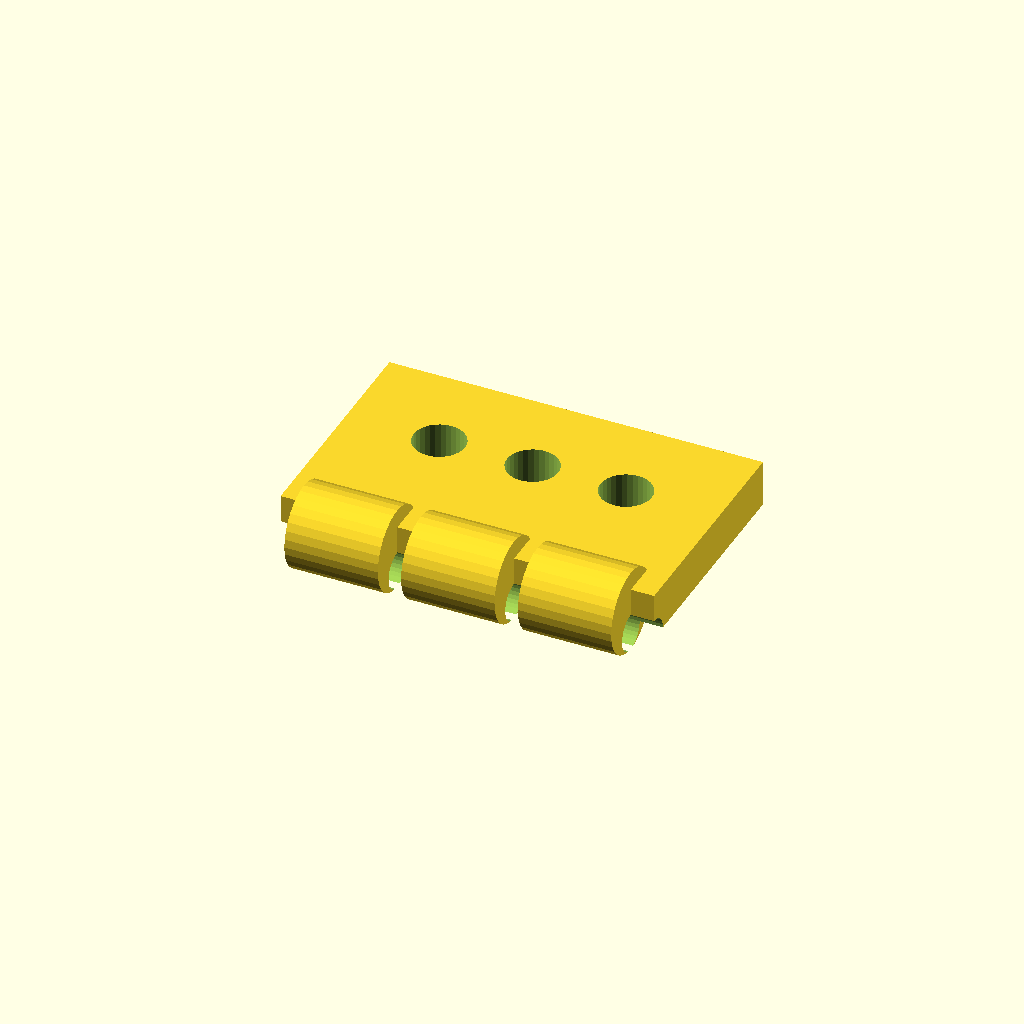
Cell 1 — every parameter at its default value.
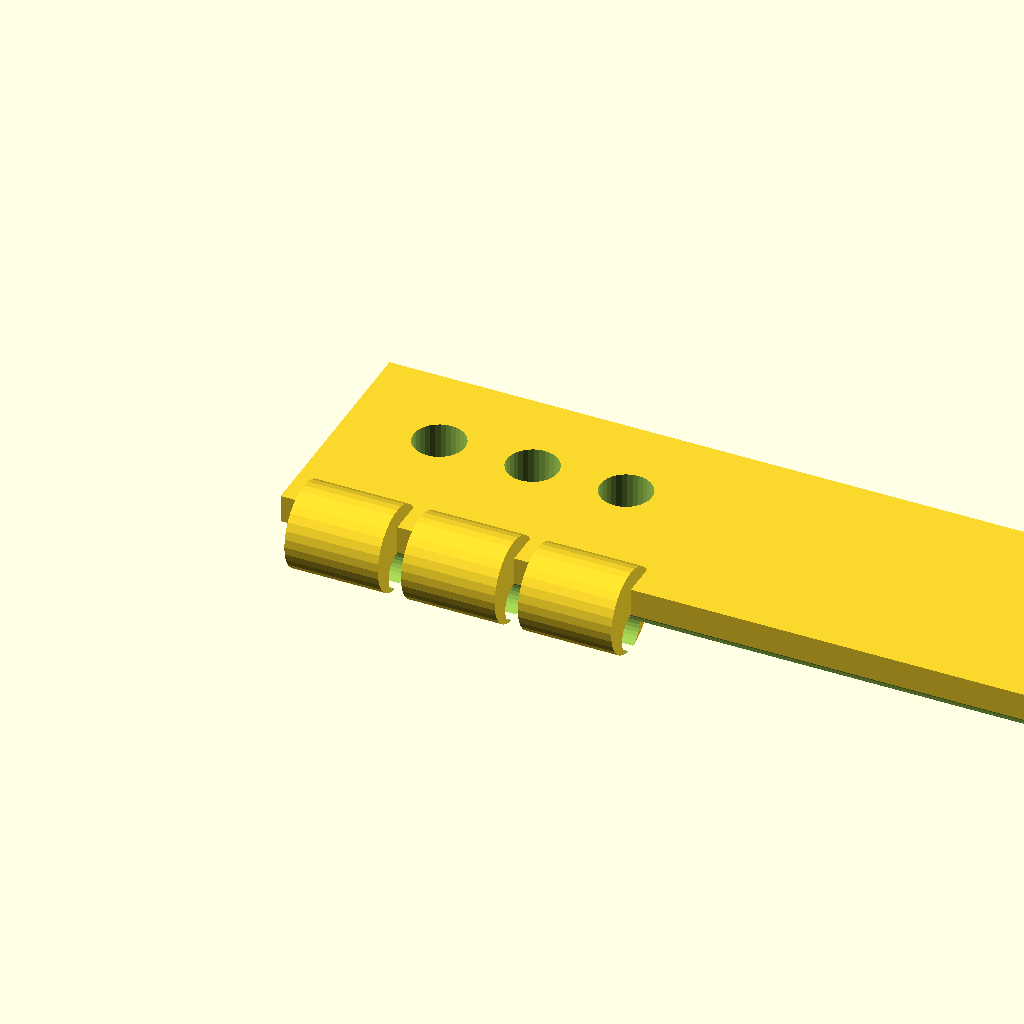
Cell 2: the same model with leaf_len = 80.
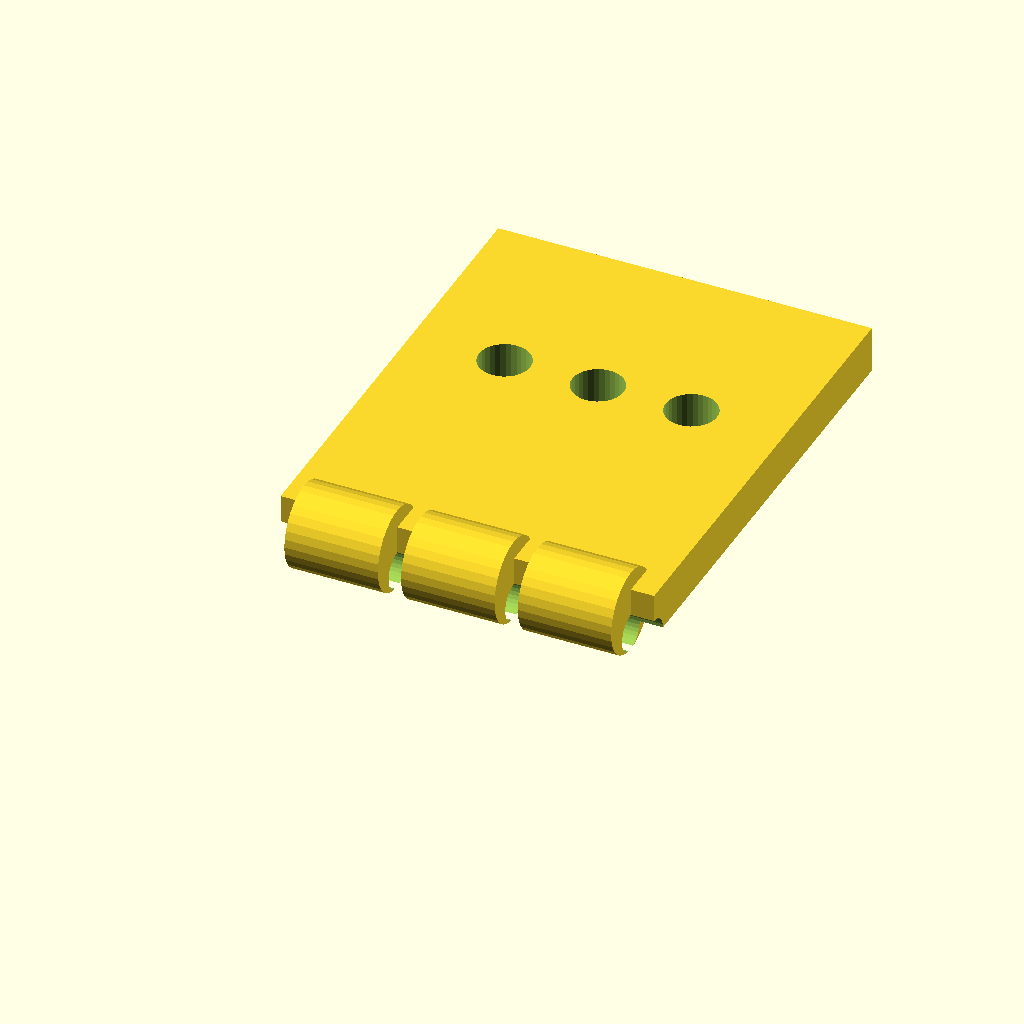
Cell 3 — leaf_w set to 50, the other parameters unchanged.
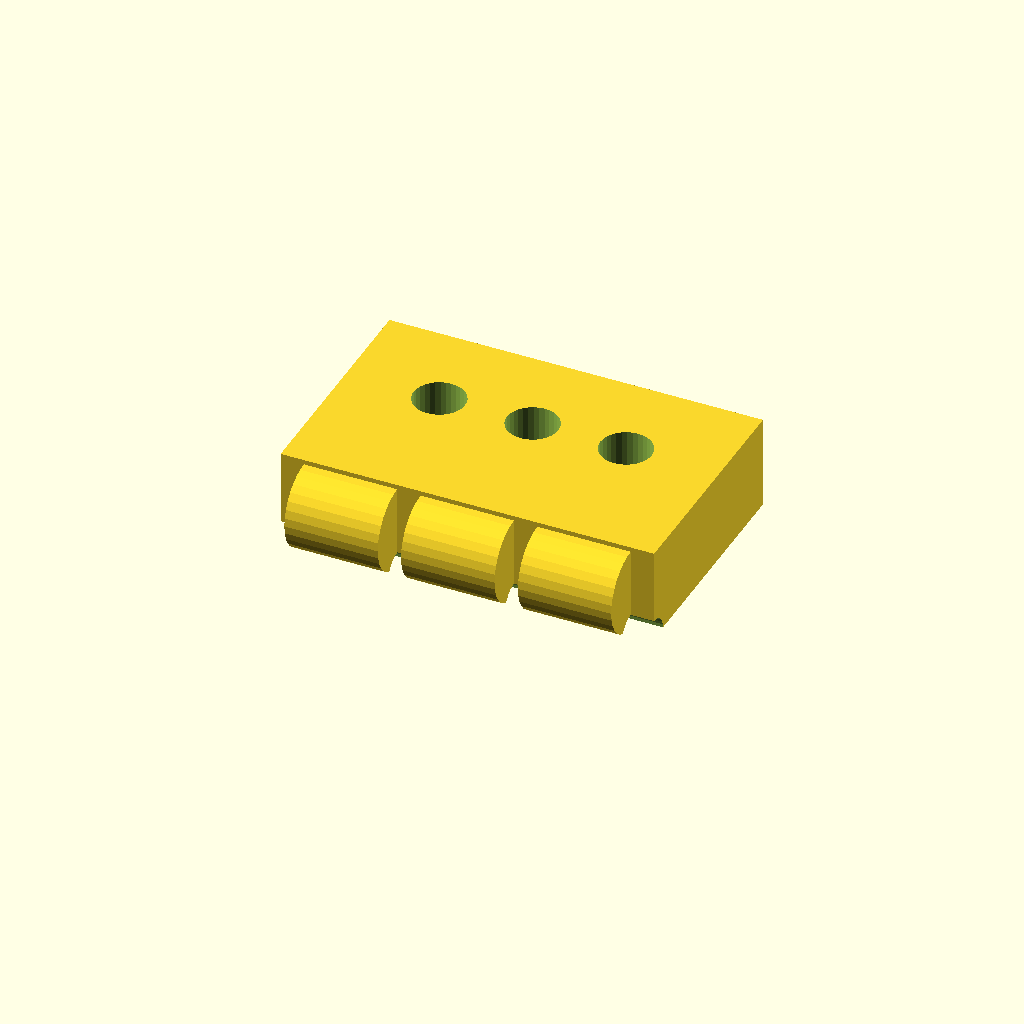
Cell 4 — leaf_t set to 10, the other parameters unchanged.
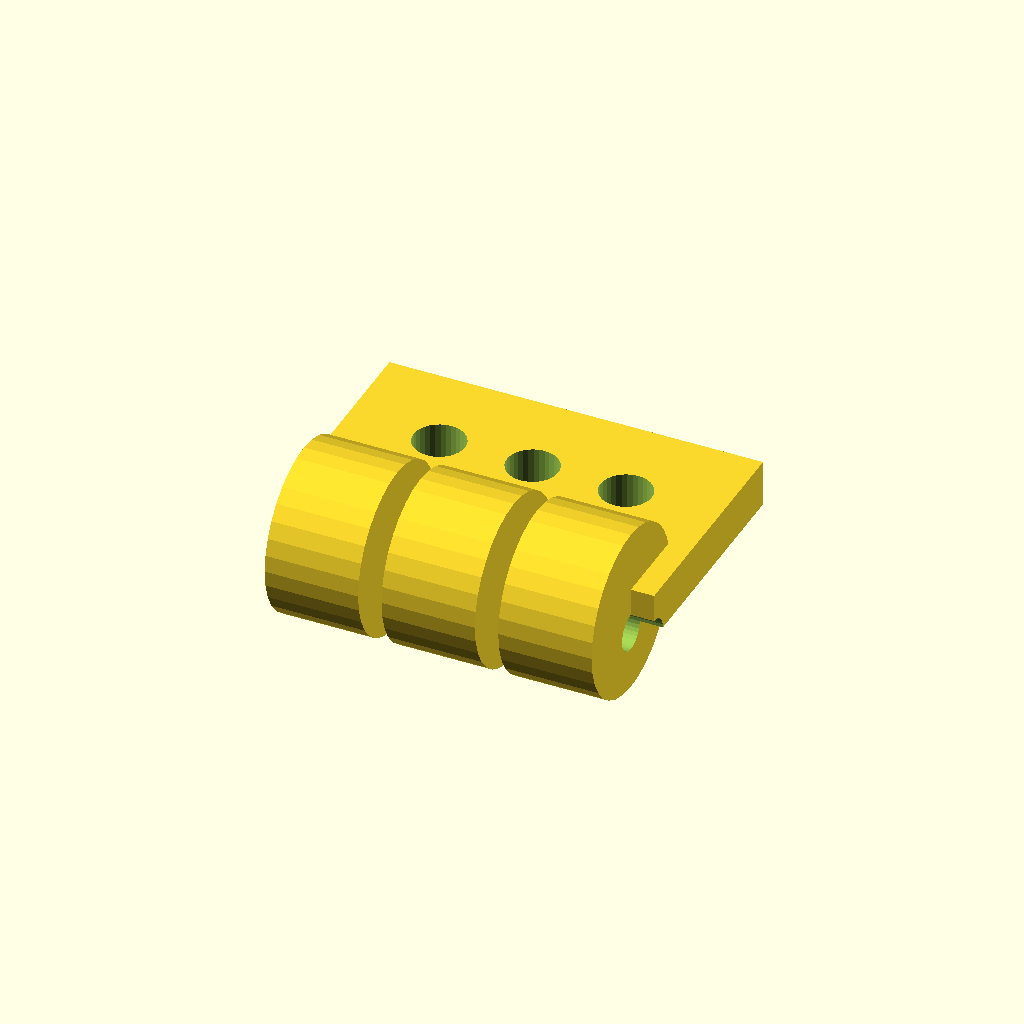
Cell 5: the same model with knuckle_d = 18.
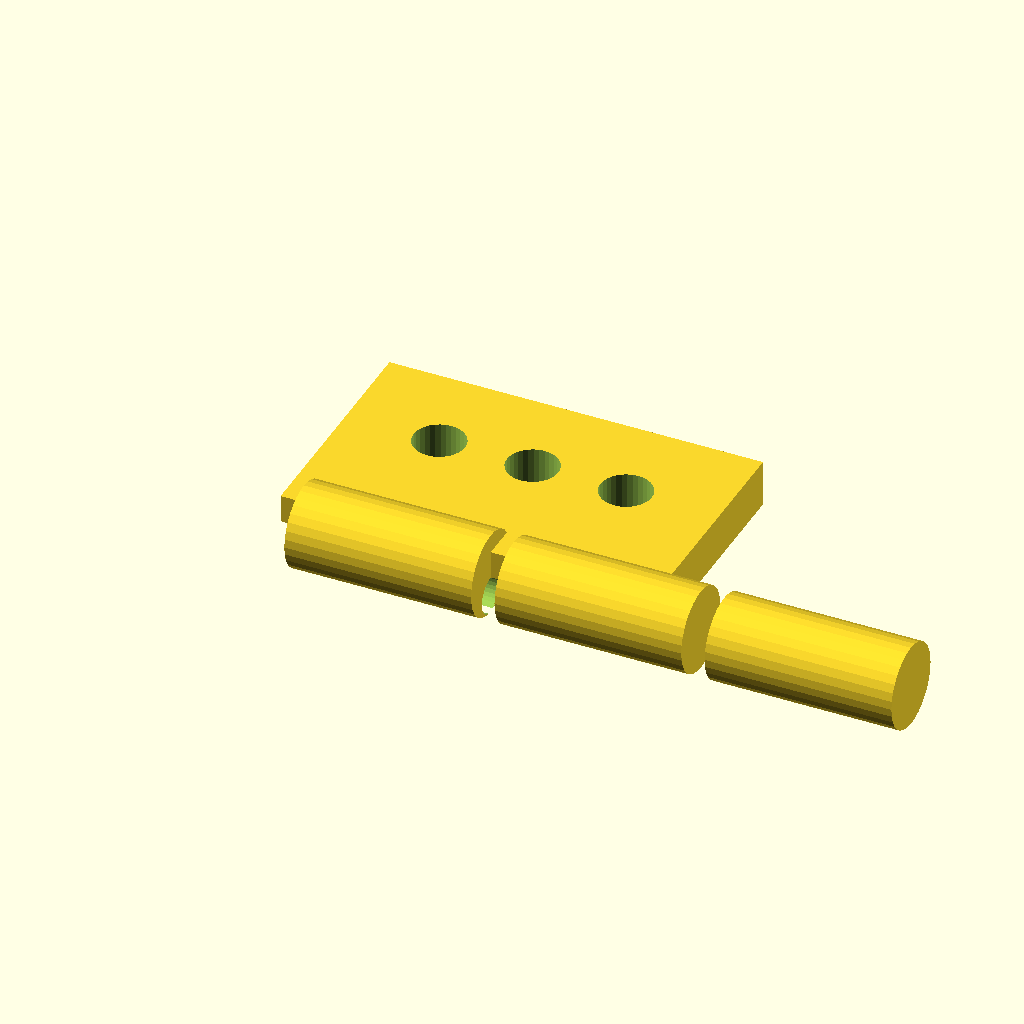
Cell 6: the same model with knuckle_w = 20.
All cells are drawn from one camera (rotation 55°, 0°, 25°, orthographic, colour scheme Cornfield), so only the parameter changes between them.
OpenSCAD source file optional_data/gen2/hinges/part_0036.scad:
$fn = 32;

// ----------------------------------------------------------------------
// Hinge leaf: 40 x 29.5 x 9 mm
// ----------------------------------------------------------------------

// --- parameters (mm) ---
leaf_len = 40;            // leaf length, X
leaf_w = 25;              // leaf width, Y
leaf_t = 5;               // leaf thickness
knuckle_d = 9;            // knuckle diameter
knuckle_w = 10;           // knuckle width
knuckle_n = 3;            // number of knuckles
pin_d = 4.05;             // pin bore
gap = 2.5;                // gap between the knuckles
screw_d = 5.5;            // screw clearance

module leaf() {
  cube([leaf_len, leaf_w, leaf_t]);
}

module knuckles() {
  /* barrels sit on the leaf edge, the pin axis at half the leaf thickness */
  for (i = [0 : knuckle_n - 1])
    translate([gap + i * (knuckle_w + gap), 0, leaf_t * 0.5])
      rotate([0, 90, 0]) cylinder(h = knuckle_w, d = knuckle_d);
}

difference() {
  union() {
    leaf();
    knuckles();
  }
  rotate([0, 90, 0]) translate([0, 0, -1])
    cylinder(h = leaf_len + 2, d = pin_d);
  translate([10, leaf_w * 0.6, -1]) cylinder(h = leaf_t + 2, d = screw_d);
  translate([20, leaf_w * 0.6, -1]) cylinder(h = leaf_t + 2, d = screw_d);
  translate([30, leaf_w * 0.6, -1]) cylinder(h = leaf_t + 2, d = screw_d);
}
Customizer parameters (derived from the source; name, type, default, range or options):
leaf_len: number, default 40
leaf_w: number, default 25
leaf_t: number, default 5
knuckle_d: number, default 9
knuckle_w: number, default 10
knuckle_n: number, default 3
pin_d: number, default 4.05
gap: number, default 2.5
screw_d: number, default 5.5
